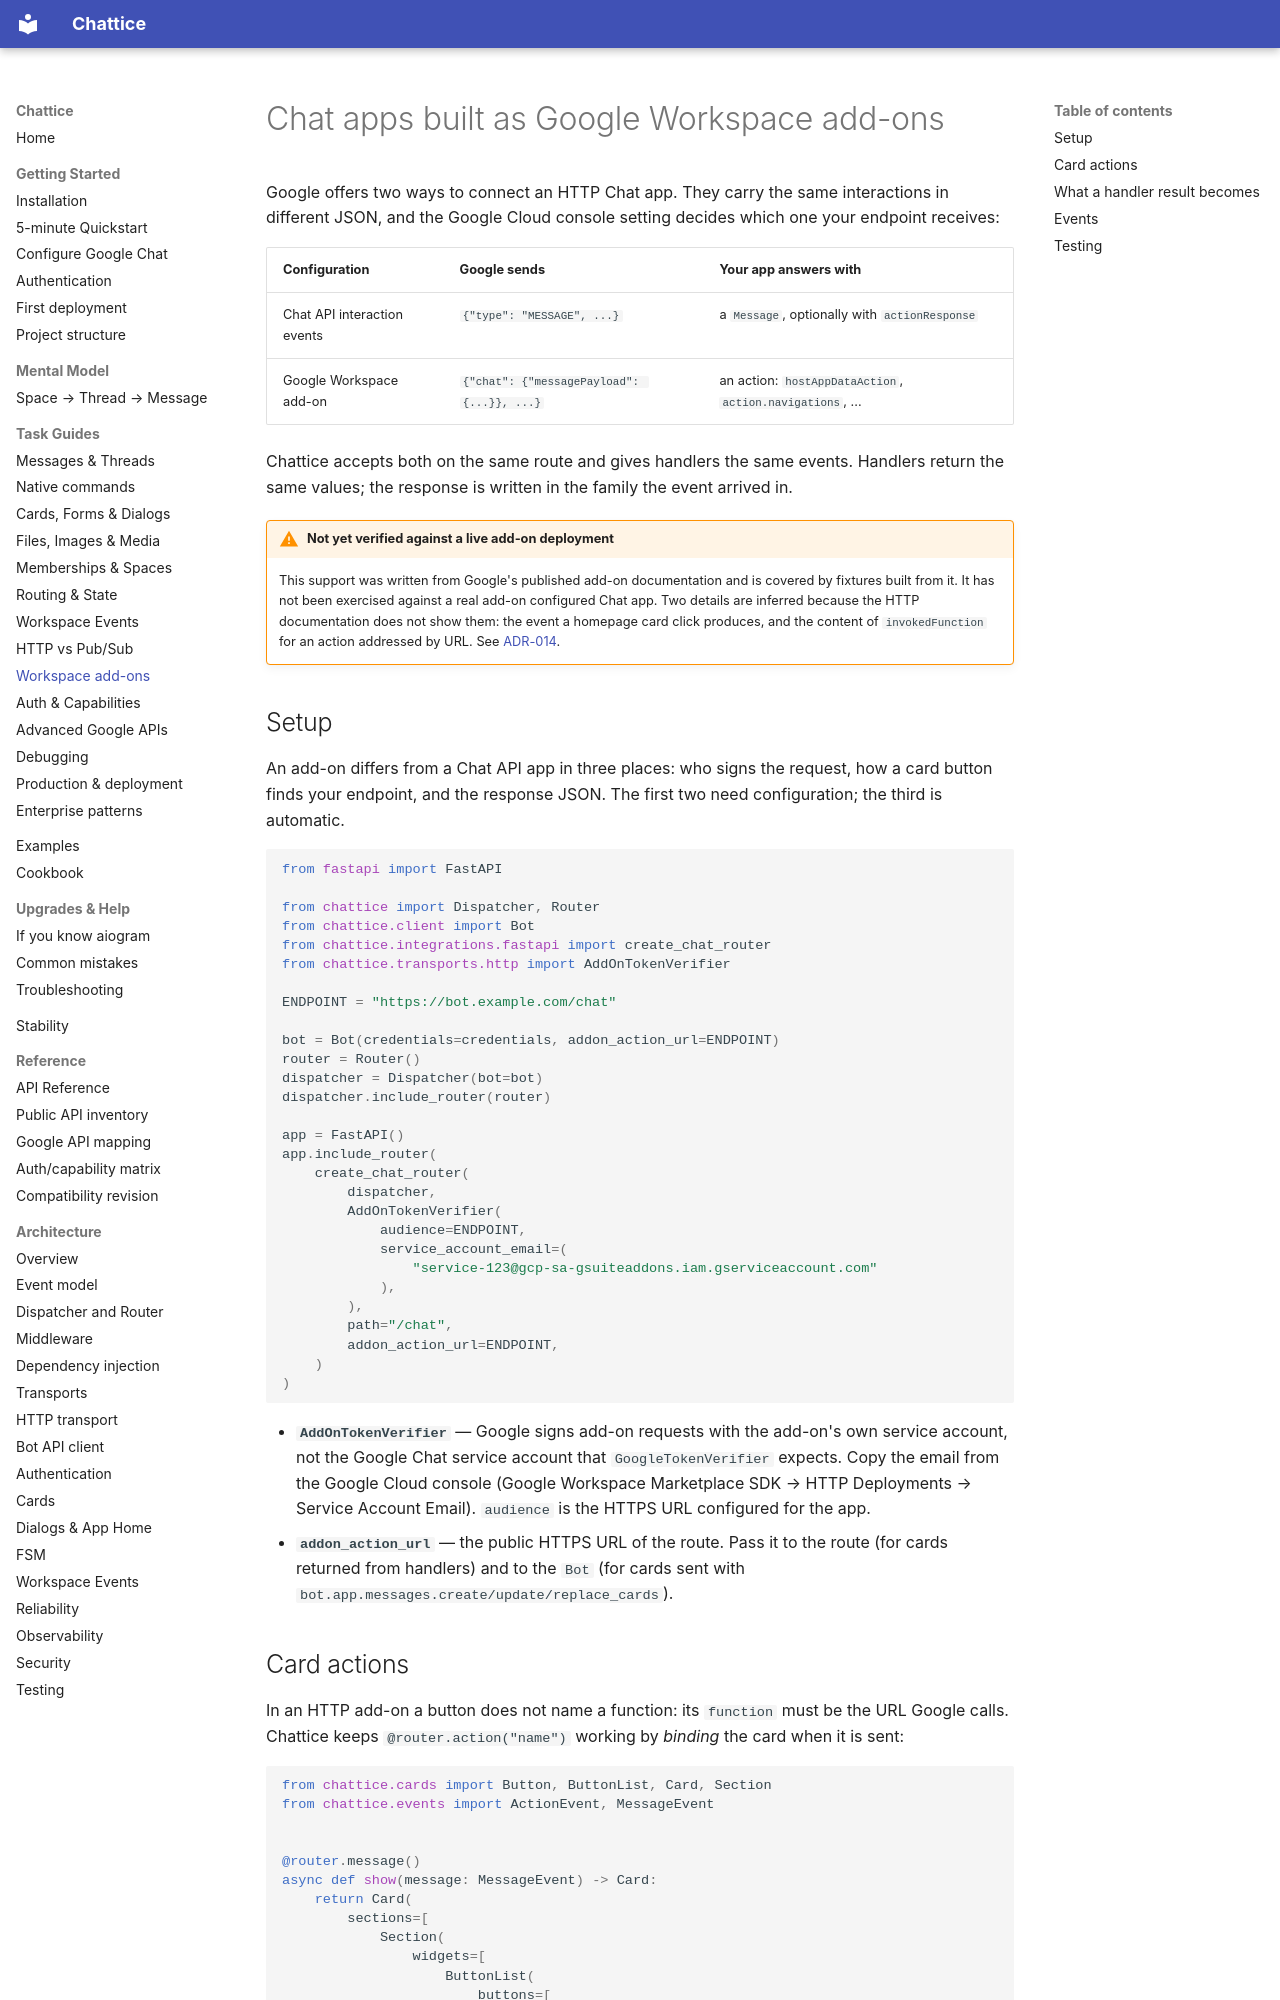

repository: 1whiteysage/chattice · page: guides/workspace-addons/index.html · generator: mkdocs

# Chat apps built as Google Workspace add-ons

Google offers two ways to connect an HTTP Chat app. They carry the same
interactions in different JSON, and the Google Cloud console setting decides
which one your endpoint receives:

| Configuration | Google sends | Your app answers with |
| --- | --- | --- |
| Chat API interaction events | `{"type": "MESSAGE", ...}` | a `Message`, optionally with `actionResponse` |
| Google Workspace add-on | `{"chat": {"messagePayload": {...}}, ...}` | an action: `hostAppDataAction`, `action.navigations`, ... |

Chattice accepts both on the same route and gives handlers the same events.
Handlers return the same values; the response is written in the family the
event arrived in.

!!! warning "Not yet verified against a live add-on deployment"
    This support was written from Google's published add-on documentation
    and is covered by fixtures built from it. It has not been exercised
    against a real add-on configured Chat app. Two details are inferred
    because the HTTP documentation does not show them: the event a homepage
    card click produces, and the content of `invokedFunction` for an action
    addressed by URL. See
    [ADR-014](../adr/ADR-014-workspace-addon-payload-family.md).

## Setup

An add-on differs from a Chat API app in three places: who signs the request,
how a card button finds your endpoint, and the response JSON. The first two
need configuration; the third is automatic.

```python
from fastapi import FastAPI

from chattice import Dispatcher, Router
from chattice.client import Bot
from chattice.integrations.fastapi import create_chat_router
from chattice.transports.http import AddOnTokenVerifier

ENDPOINT = "https://bot.example.com/chat"

bot = Bot(credentials=credentials, addon_action_url=ENDPOINT)
router = Router()
dispatcher = Dispatcher(bot=bot)
dispatcher.include_router(router)

app = FastAPI()
app.include_router(
    create_chat_router(
        dispatcher,
        AddOnTokenVerifier(
            audience=ENDPOINT,
            service_account_email=(
                "service-123@gcp-sa-gsuiteaddons.iam.gserviceaccount.com"
            ),
        ),
        path="/chat",
        addon_action_url=ENDPOINT,
    )
)
```

- **`AddOnTokenVerifier`** — Google signs add-on requests with the add-on's
  own service account, not the Google Chat service account that
  `GoogleTokenVerifier` expects. Copy the email from the Google Cloud console
  (Google Workspace Marketplace SDK → HTTP Deployments → Service Account
  Email). `audience` is the HTTPS URL configured for the app.
- **`addon_action_url`** — the public HTTPS URL of the route. Pass it to the
  route (for cards returned from handlers) and to the `Bot` (for cards sent
  with `bot.app.messages.create/update/replace_cards`).
